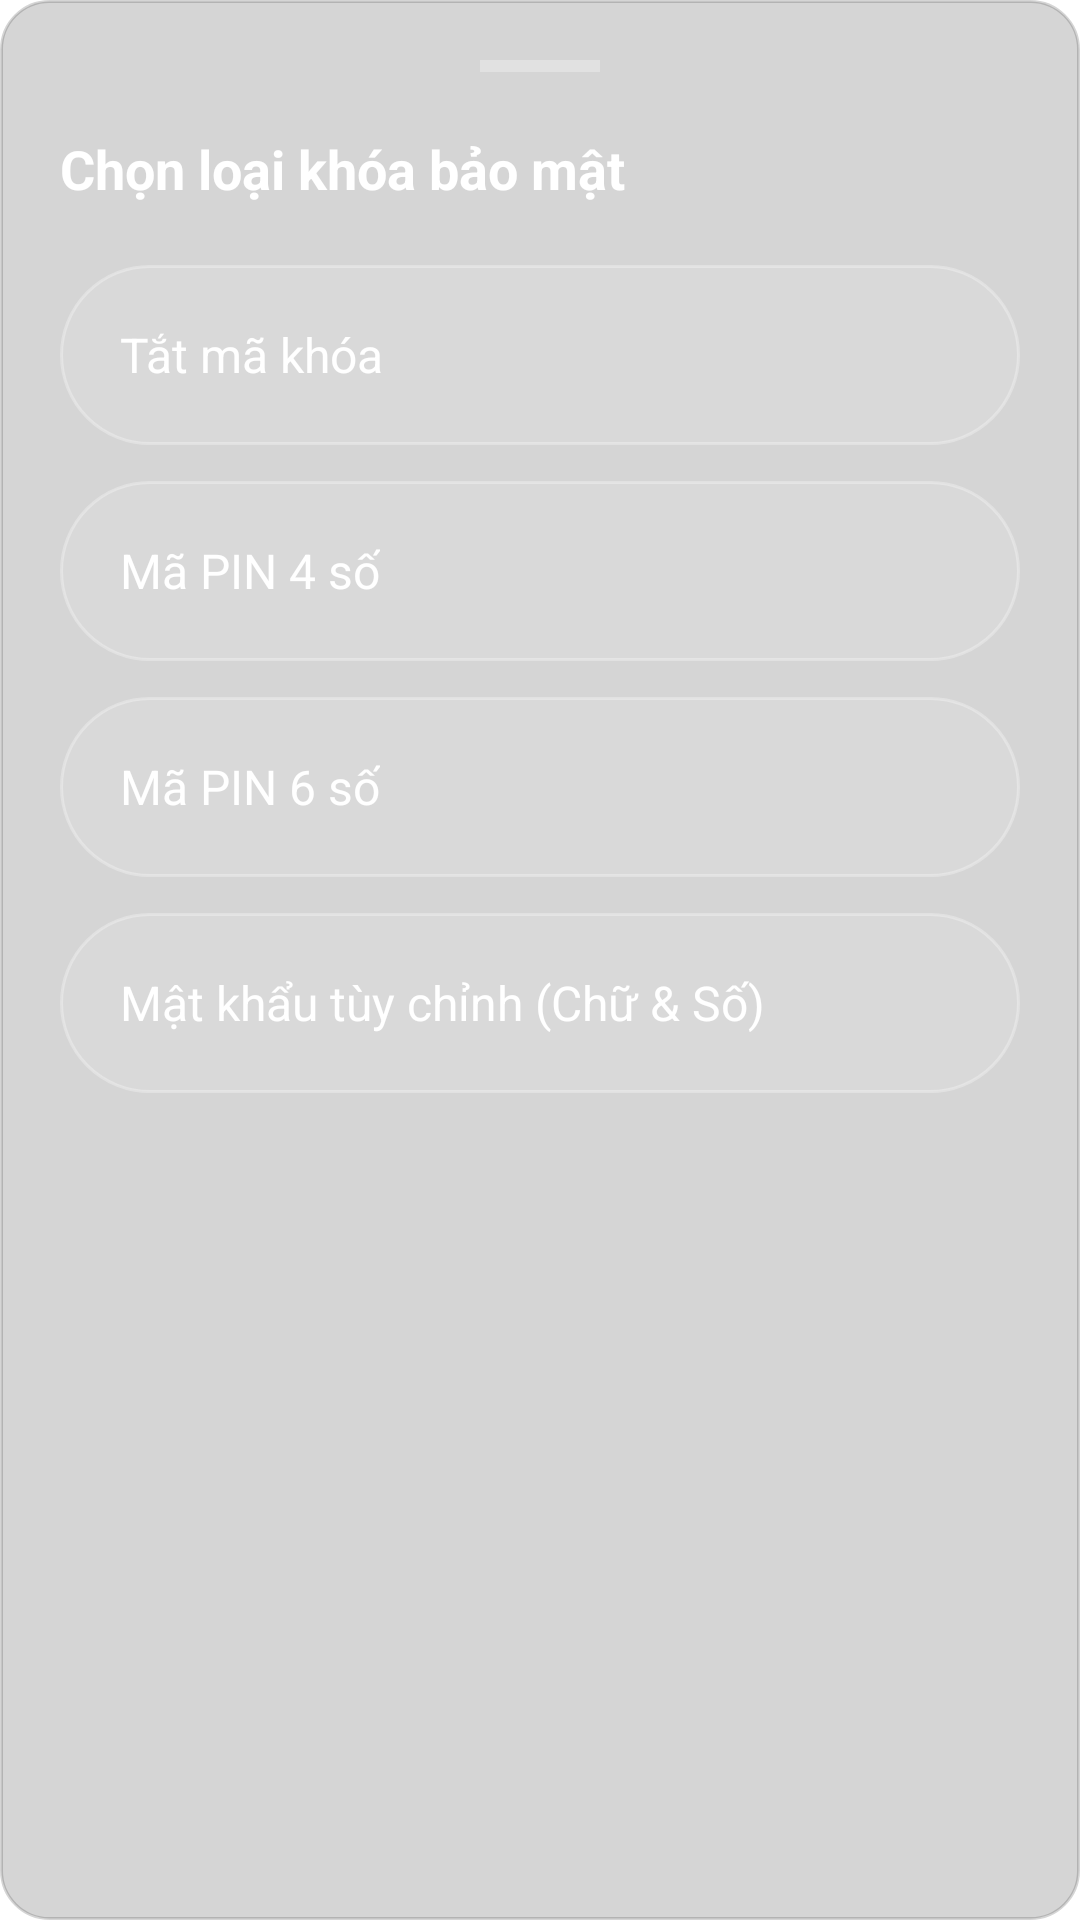

Produce the Android XML layout that renders to this screen, including the resource entries it uses.
<!-- AndroidManifest.xml: application theme Theme.PiperOSTool -->
<!-- res/layout/dialog_lock_type_selection.xml -->
<?xml version="1.0" encoding="utf-8"?>
<LinearLayout xmlns:android="http://schemas.android.com/apk/res/android"
    xmlns:app="http://schemas.android.com/apk/res-auto"
    android:layout_width="match_parent"
    android:layout_height="wrap_content"
    android:orientation="vertical"
    android:background="@drawable/bg_glass_input"
    android:backgroundTint="#2C2C2C"
    android:padding="20dp"
    android:layout_margin="20dp">

    <View
        android:layout_width="40dp"
        android:layout_height="4dp"
        android:layout_gravity="center_horizontal"
        android:layout_marginBottom="20dp"
        android:background="#4DFFFFFF" />

    <TextView
        android:layout_width="wrap_content"
        android:layout_height="wrap_content"
        android:text="Chọn loại khóa bảo mật"
        android:textColor="@color/white"
        android:textSize="18sp"
        android:textStyle="bold"
        android:layout_marginBottom="20dp"/>

    <LinearLayout
        android:id="@+id/btnNone"
        android:layout_width="match_parent"
        android:layout_height="60dp"
        android:background="@drawable/bg_glass_panel"
        android:gravity="center_vertical"
        android:paddingHorizontal="20dp"
        android:layout_marginBottom="12dp"
        android:clickable="true"
        android:focusable="true">
        <TextView
            android:layout_width="wrap_content"
            android:layout_height="wrap_content"
            android:text="Tắt mã khóa"
            android:textColor="@color/white"
            android:textSize="16sp" />
    </LinearLayout>

    <LinearLayout
        android:id="@+id/btnPin4"
        android:layout_width="match_parent"
        android:layout_height="60dp"
        android:background="@drawable/bg_glass_panel"
        android:gravity="center_vertical"
        android:paddingHorizontal="20dp"
        android:layout_marginBottom="12dp">
        <TextView
            android:layout_width="wrap_content"
            android:layout_height="wrap_content"
            android:text="Mã PIN 4 số"
            android:textColor="@color/white"
            android:textSize="16sp" />
    </LinearLayout>

    <LinearLayout
        android:id="@+id/btnPin6"
        android:layout_width="match_parent"
        android:layout_height="60dp"
        android:background="@drawable/bg_glass_panel"
        android:gravity="center_vertical"
        android:paddingHorizontal="20dp"
        android:layout_marginBottom="12dp">
        <TextView
            android:layout_width="wrap_content"
            android:layout_height="wrap_content"
            android:text="Mã PIN 6 số"
            android:textColor="@color/white"
            android:textSize="16sp" />
    </LinearLayout>

    <LinearLayout
        android:id="@+id/btnCustom"
        android:layout_width="match_parent"
        android:layout_height="60dp"
        android:background="@drawable/bg_glass_panel"
        android:gravity="center_vertical"
        android:paddingHorizontal="20dp"
        android:layout_marginBottom="12dp">
        <TextView
            android:layout_width="wrap_content"
            android:layout_height="wrap_content"
            android:text="Mật khẩu tùy chỉnh (Chữ &amp; Số)"
            android:textColor="@color/white"
            android:textSize="16sp" />
    </LinearLayout>

</LinearLayout>
<!-- resources referenced by this layout -->
<resources>
  <color name="white">#FFFFFFFF</color>
  <!-- drawable bg_glass_input (drawable) -->
  <?xml version="1.0" encoding="utf-8"?>
  <shape xmlns:android="http://schemas.android.com/apk/res/android">
      <solid android:color="#33000000" />
      <corners android:radius="16dp" />
      <stroke
          android:width="1dp"
          android:color="#33FFFFFF" />
  </shape>
  <!-- drawable bg_glass_panel (drawable) -->
  <?xml version="1.0" encoding="utf-8"?>
  <shape xmlns:android="http://schemas.android.com/apk/res/android">
      <solid android:color="#1AFFFFFF" />
      <corners android:radius="32dp" />
      <stroke
          android:width="1dp"
          android:color="#4DFFFFFF" />
  </shape>
  <style name="Theme.PiperOSTool" parent="Theme.MaterialComponents.DayNight.NoActionBar">
          <item name="android:windowBackground">@color/piper_window_background</item>
          <item name="android:windowAnimationStyle">@style/PiperActivityAnimations</item>
          
          <item name="colorPrimary">#FB8D8D</item>
          <item name="colorPrimaryVariant">#FB4C4C</item>
          <item name="colorOnPrimary">#FFA5A5</item>
          
          <item name="colorSecondary">@color/teal_200</item>
          <item name="colorSecondaryVariant">@color/teal_700</item>
          <item name="colorOnSecondary">@color/black</item>
          
          <item name="android:statusBarColor">#000000</item>
          <item name="android:fontFamily">sans-serif</item>
          <item name="fontFamily">sans-serif</item>
          <item name="android:imageButtonStyle">@style/PiperContainedImageButton</item>
          <item name="imageButtonStyle">@style/PiperContainedImageButton</item>
      </style>
  <style name="PiperActivityAnimations">
          <item name="android:activityOpenEnterAnimation">@anim/piper_page_enter</item>
          <item name="android:activityOpenExitAnimation">@anim/piper_page_exit</item>
          <item name="android:activityCloseEnterAnimation">@anim/piper_page_return</item>
          <item name="android:activityCloseExitAnimation">@anim/piper_page_leave</item>
      </style>
  <color name="teal_200">#FF03DAC5</color>
  <color name="teal_700">#FF018786</color>
  <color name="black">#FF000000</color>
  <style name="PiperContainedImageButton" parent="Widget.AppCompat.ImageButton">
          <item name="android:adjustViewBounds">false</item>
          <item name="android:scaleType">centerInside</item>
      </style>
</resources>
